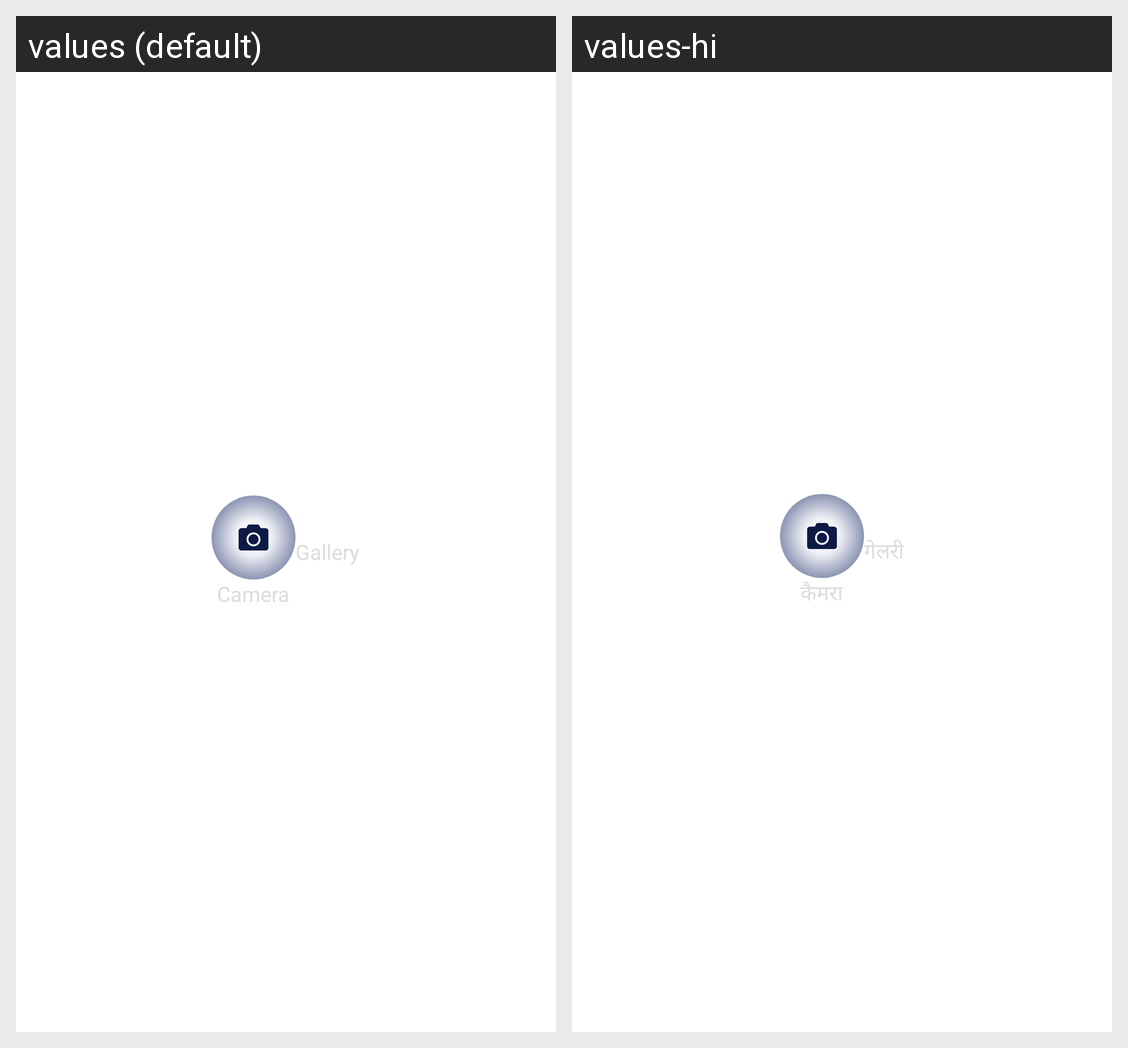

Strings drawn on this Android screen and how each of the app's shown locales translates them:
Android screen res/layout/open_camera.xml rendered under 2 locales, left to right: values (default), values-hi. Device: Nexus 5 (rendered at 1080×1920; each locale shown at half size, 540×960, under a caption strip naming it); theme Theme.Taxwale.
Strings drawn on this screen, with the default value and each locale's value (text and hints the layout hard-codes, and strings that could not be matched under every locale, appear in the picture but are not listed):

camera
  values: Camera
  values-hi: कैमरा

gallery
  values: Gallery
  values-hi: गेलरी
